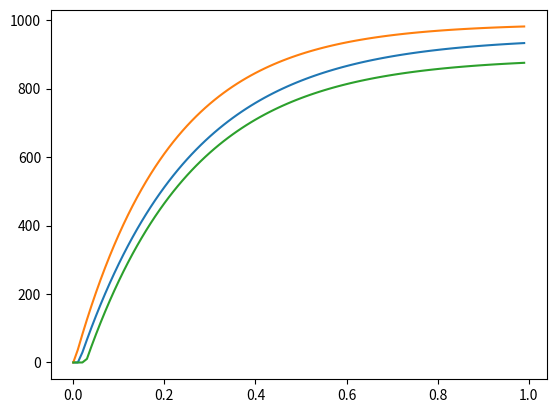

This chart was generated by the following Python code:
import numpy as np


class SubCampaign:

    def __init__(self,
                 bids, sigma, max_n_clicks,
                 class_obj=None, product=None, campaign=None):
        """
        :param class_obj: Class object
        :param product: Product object
        :param campaign: Campaign object
        """
        self.bids = bids
        self.sigma = sigma
        self.max_n_clicks = max_n_clicks

        self.my_class = class_obj
        self.product = product
        self.campaign = campaign

        self.param_for_phase = np.random.choice(np.arange(3, 6, 0.01), 3)
        self.max_value_phase = np.random.choice(np.arange(0.8, 1, 0.01), 3)

        self.means = {f'phase_{i}': self.phase_curve(bids, phase=i) for i in range(3)}
        self.sigmas = {f'phase_{i}': np.full(self.means[f'phase_{i}'].shape, sigma * self.max_n_clicks) for i in
                       range(3)}

    def phase_curve(self, x, phase=0):
        curve = self.max_n_clicks * (self.max_value_phase[phase] - np.exp(-self.param_for_phase[phase] * x))
        curve[np.where(curve < 0)] = 0
        return curve


if __name__ == '__main__':
    x = np.arange(0, 1, 0.01)
    sc = SubCampaign(x, 5, 1000)

    import matplotlib.pyplot as plt

    for phase in range(3):
        plt.plot(x, sc.means[f'phase_{phase}'])
        plt.show()
